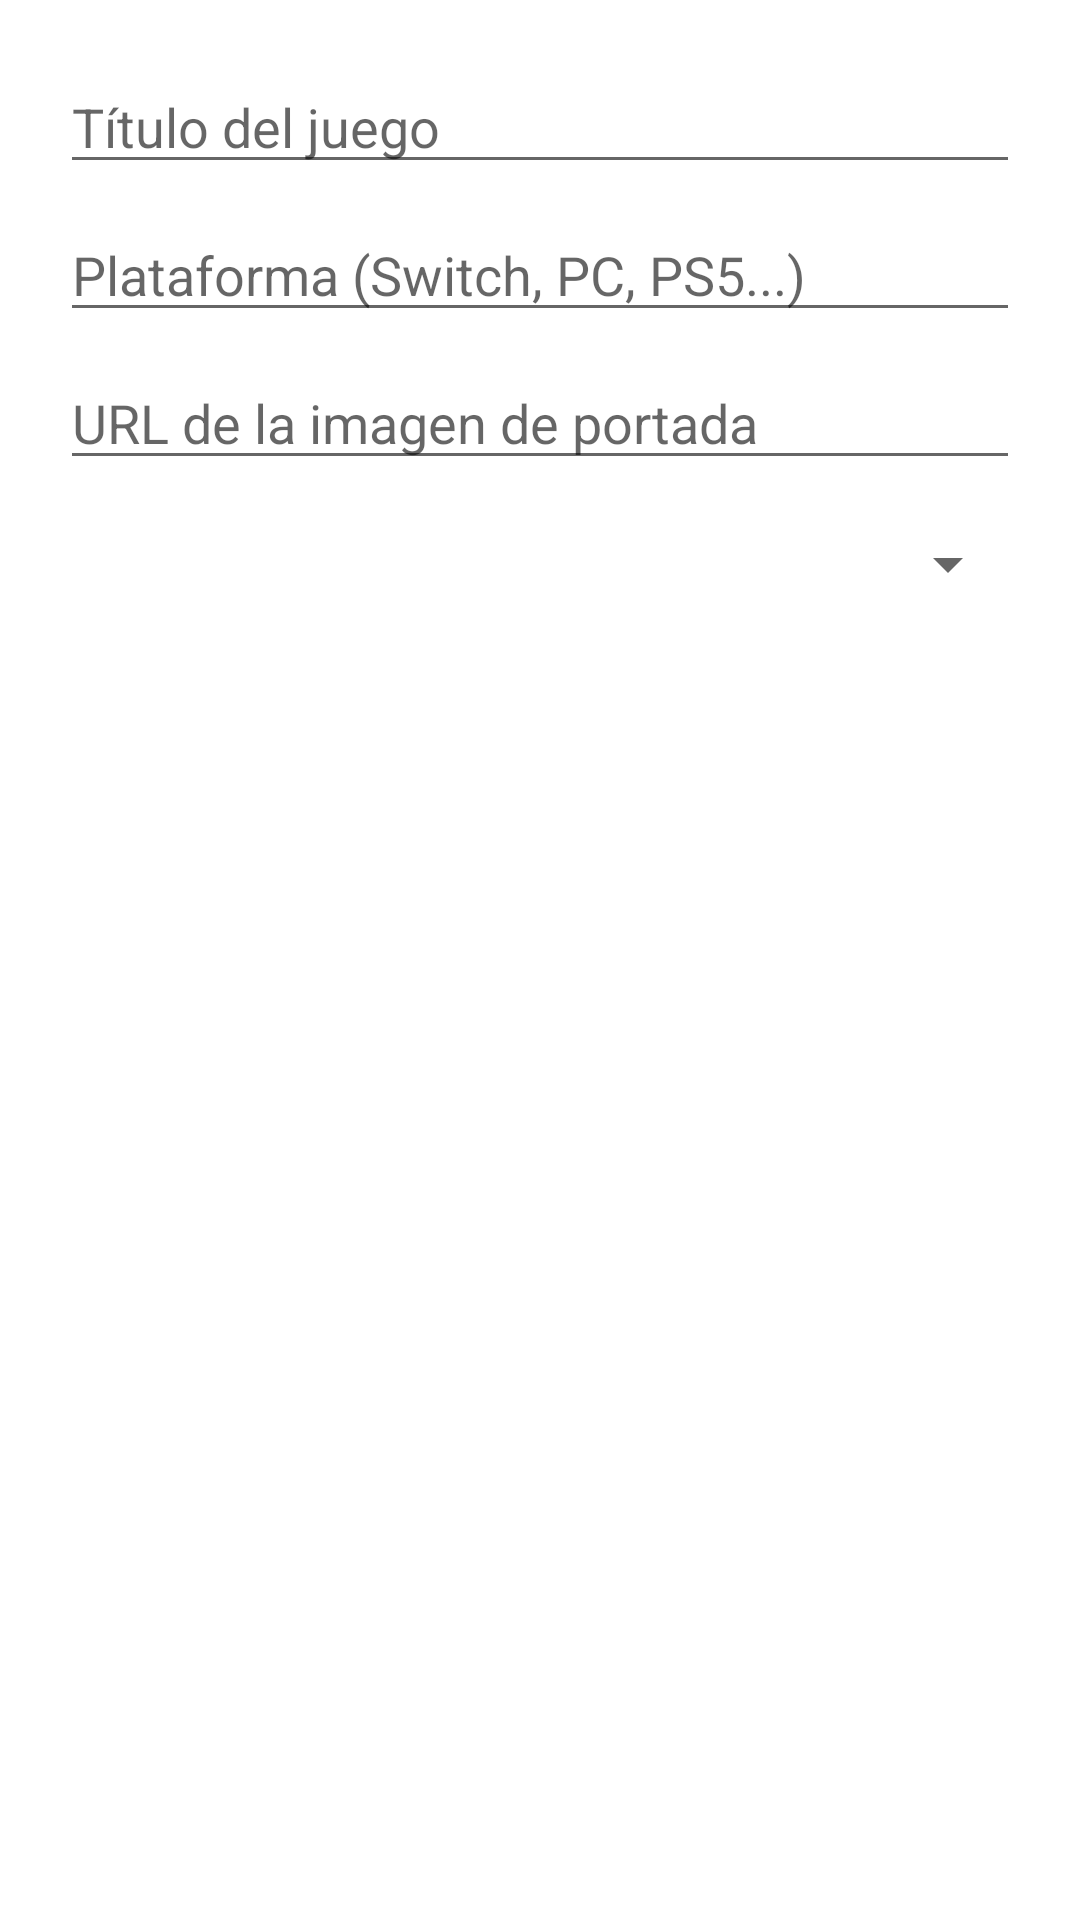

Layout XML and referenced resources for this Android screen:
<!-- AndroidManifest.xml: application theme Theme.Aplicacionjuego -->
<!-- res/layout/dialog_add_juego.xml -->
<?xml version="1.0" encoding="utf-8"?>
<LinearLayout xmlns:android="http://schemas.android.com/apk/res/android"
    android:layout_width="match_parent"
    android:layout_height="wrap_content"
    android:orientation="vertical"
    android:padding="20dp">

    <EditText
        android:id="@+id/etTitle"
        android:layout_width="match_parent"
        android:layout_height="wrap_content"
        android:hint="Título del juego" />

    <EditText
        android:id="@+id/etPlatform"
        android:layout_width="match_parent"
        android:layout_height="wrap_content"
        android:layout_marginTop="8dp"
        android:hint="Plataforma (Switch, PC, PS5...)" />

    <EditText
        android:id="@+id/etPortada"
        android:layout_width="match_parent"
        android:layout_height="wrap_content"
        android:layout_marginTop="8dp"
        android:hint="URL de la imagen de portada" />

    <Spinner
        android:id="@+id/spinner_estado"
        android:layout_width="match_parent"
        android:layout_height="wrap_content"
        android:layout_marginTop="16dp" />

</LinearLayout>
<!-- resources referenced by this layout -->
<resources>
  <style name="Theme.Aplicacionjuego" parent="Base.Theme.Aplicacionjuego" />
  <style name="Base.Theme.Aplicacionjuego" parent="Theme.MaterialComponents.DayNight.NoActionBar">
          
          <item name="colorPrimary">@color/md_blue_500</item>
          <item name="colorPrimaryVariant">@color/md_blue_700</item>
          <item name="colorOnPrimary">@color/white</item>
  
          
          <item name="colorSecondary">@color/md_pink_500</item>
          <item name="colorSecondaryVariant">@color/md_pink_700</item>
          <item name="colorOnSecondary">@color/white</item>
  
          
          <item name="colorAccent">@color/md_yellow_500</item>
  
          
          <item name="android:statusBarColor">?attr/colorPrimaryVariant</item>
      </style>
  <color name="md_blue_500">#2196F3</color>
  <color name="md_blue_700">#1976D2</color>
  <color name="white">#FFFFFF</color>
  <color name="md_pink_500">#E91E63</color>
  <color name="md_pink_700">#C2185B</color>
  <color name="md_yellow_500">#FFC107</color>
</resources>
